Run: headless pygame with SDL's dummy video driver; simulated clock (each Clock.tick advances the game by its frame time, no real sleeping); random seed 0; keys injected as events and as key.get_pressed() state; no mouse input.
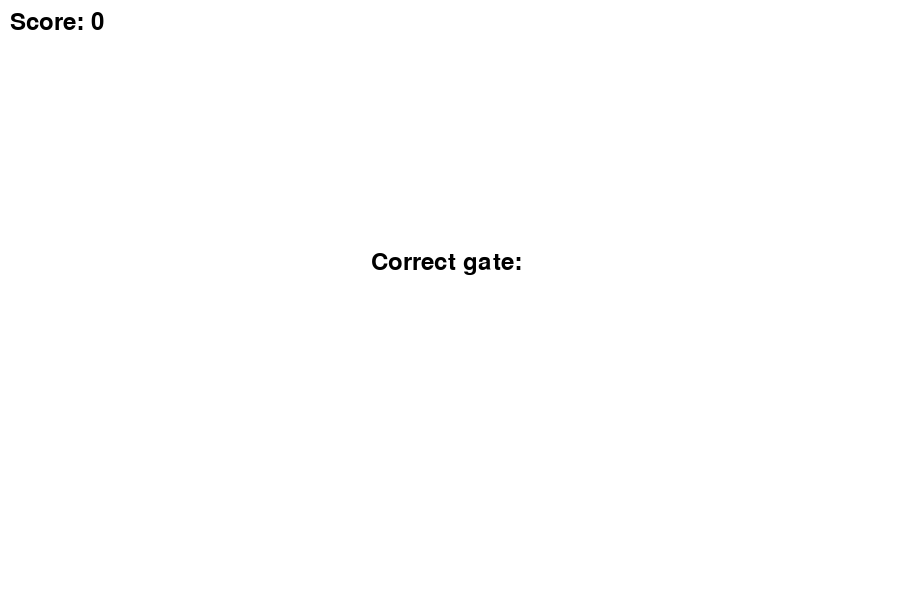
Frame 1 of 4 · flips 1–60 · no input
Frame 2 of 4 · flips 61–180 · tapped SPACE, RETURN · held RIGHT (→), D · screen unchanged from frame 1, image omitted
Frame 3 of 4 · flips 181–300 · held DOWN (↓), S · screen unchanged from frame 2, image omitted
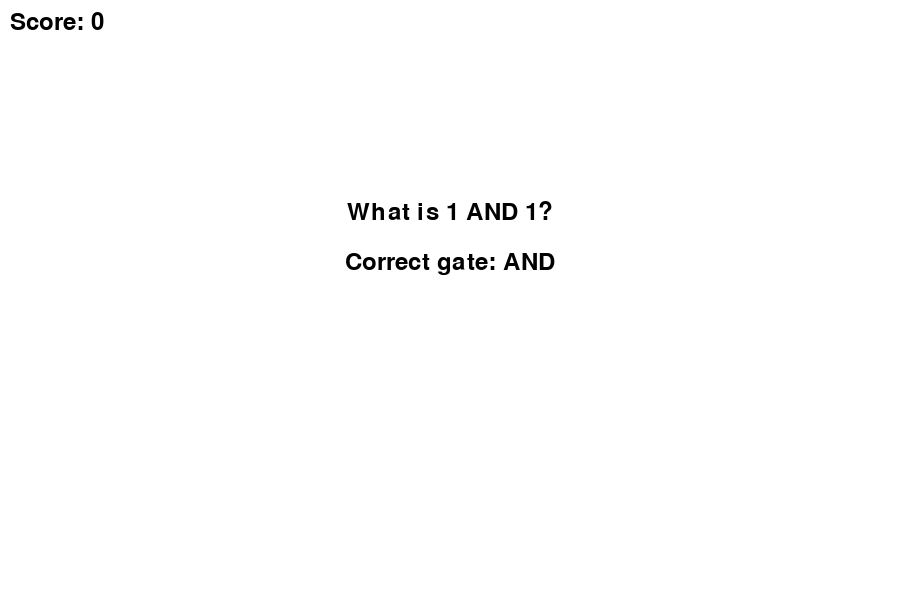
Frame 4 of 4 · flips 301–420 · held LEFT (←), A, UP (↑), W

The pygame program that drew these frames:

import pygame
import sys
import random

# Inisialisasi Pygame
pygame.init()

# Konstanta
WIDTH, HEIGHT = 900, 600
FPS = 30
BLACK = (255, 255, 255)
WHITE = (0, 0, 0)
FONT = pygame.font.Font(None, 36)

# Inisialisasi layar
screen = pygame.display.set_mode((WIDTH, HEIGHT))
pygame.display.set_caption("Game Gerbang Logika")

# Inisialisasi variabel
score = 0
question_text = ""
correct_gate = ""

# Fungsi untuk menampilkan pertanyaan
def show_question():
    global question_text, correct_gate
    a = random.choice([0, 1])
    b = random.choice([0, 1])

    # Pilih gerbang logika secara acak
    gate_type = random.choice(["AND", "OR"])

    # Hitung jawaban yang benar
    if gate_type == "AND":
        correct_answer = a and b
    else:
        correct_answer = a or b

    # Tampilkan pertanyaan
    question_text = f"What is {a} {gate_type} {b}?"
    correct_gate = gate_type

# Fungsi untuk menampilkan skor
def show_score():
    score_text = FONT.render(f"Score: {score}", True, WHITE)
    screen.blit(score_text, (10, 10))

# Fungsi untuk menampilkan teks pertanyaan
def show_question_text():
    question_surface = FONT.render(question_text, True, WHITE)
    screen.blit(question_surface, (WIDTH // 2 - question_surface.get_width() // 2, 200))

# Fungsi untuk menampilkan teks jawaban yang benar
def show_correct_gate():
    correct_gate_surface = FONT.render(f"Correct gate: {correct_gate}", True, WHITE)
    screen.blit(correct_gate_surface, (WIDTH // 2 - correct_gate_surface.get_width() // 2, 250))

# Game loop
running = True
clock = pygame.time.Clock()

while running:
    for event in pygame.event.get():
        if event.type == pygame.QUIT:
            running = False
        elif event.type == pygame.KEYDOWN:
            if event.key == pygame.K_a or event.key == pygame.K_o:
                # Jawaban benar jika pemain memilih gerbang yang benar sesuai pertanyaan
                if (event.key == pygame.K_a and correct_gate == "AND") or (event.key == pygame.K_o and correct_gate == "OR"):
                    score += 1
                show_question()

    # Tampilkan background
    screen.fill(BLACK)

    # Tampilkan pertanyaan, skor, dan jawaban yang benar
    show_question_text()
    show_score()
    show_correct_gate()

    # Update layar
    pygame.display.flip()

    # Atur kecepatan frame
    clock.tick(FPS)

# Keluar dari aplikasi Pygame
pygame.quit()
sys.exit()
